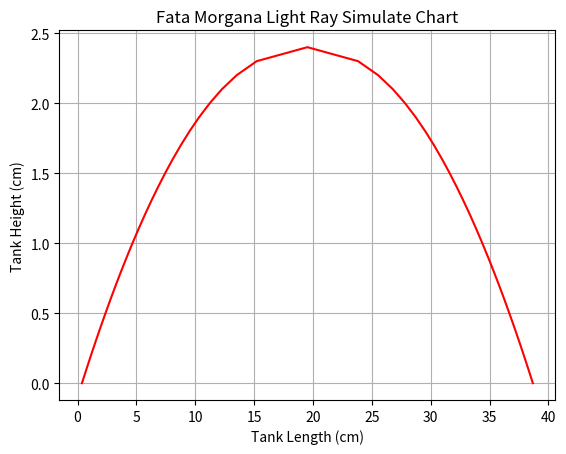

Source code (Python):
import math
import array as arr
import matplotlib.pyplot as plt

# Real tank size is: 7.62 cm * 45.72 cm * 20.32 cm (3 x 18 x 8 inch)
# Each layer of sugar water is: 500 ml, (total 5 layers)

nwater = 1.33299 # Water index at 20 degree
n80p = 1.48559 # 80% Sugar water reflactive index at 20 degree: 1.49
input_angle = 75 # input light ray angle in degree
pi314 = (math.pi)
Height = 5 * 500 / 7.5 / 45.72 # Total sugar solution height in the tank
dy = 0.1 # cm of the minium unit of layer
nloop = int(round(Height/dy, 0)) # Total looping cycles, round to integer
totalxa1 = 0 # Start from x=0
Snell_value = n80p * math.sin(input_angle * pi314 / 180) # switch to Radian and calculate sinQ * n80p
indexn = []   # Array for each water layer of index
xleveln = []  # Array for each layer of light ray travels
anglen = []   # Array for input angle of each layer
totalx = []   # Array for x axis number for draw
totaly = []   # Array for y axis number for draw
Loop_counter = 0 
drawx = []    
drawy = []


for x in range(0, nloop):
    a1 = x * dy
    Loop_counter = x
    totaly.append(a1)
    indexa1 = n80p - (n80p - nwater) / Height * x * dy
    indexn.append(indexa1)

    if Snell_value / indexa1 > 1:

        break

    anglena1 = math.asin(Snell_value / indexa1)

    anglen.append(anglena1)
    xlevelna1 = math.tan(anglena1) * dy
    xleveln.append(xlevelna1)
    totalxa1 = totalxa1 + xlevelna1
    totalx.append(totalxa1)

    if totalxa1 > 45.72:

        break

    

# Draw the curve

print('Loop_counter = ', Loop_counter)

from pylab import *

for x in range(0, 2 * Loop_counter - 1):
    if x < Loop_counter:
        drawx.append(round(totalx[x],3))
        drawy.append(round(totaly[x],2))
        print('drawx[',x,'] = ', drawx[x], ';    drawy[',x,'] = ', drawy[x])

    else:

        # once total reflection happens, symetry the values

        drawx.append(round(2 * drawx[Loop_counter - 1] - totalx[2 * Loop_counter - x - 2],3))
        drawy.append(round(totaly[2 * Loop_counter - x - 2],2))
        print('drawx[',x,'] = ', drawx[x], 'drawy[',x,'] = ', drawy[x])

plot(drawx, drawy, color = 'red')

#plt.ylim(1,8)

#plt.xlim(1,46)

plt.xlabel('Tank Length (cm)')
plt.ylabel('Tank Height (cm)')
plt.title('Fata Morgana Light Ray Simulate Chart')
plt.grid(True)
plt.show()
